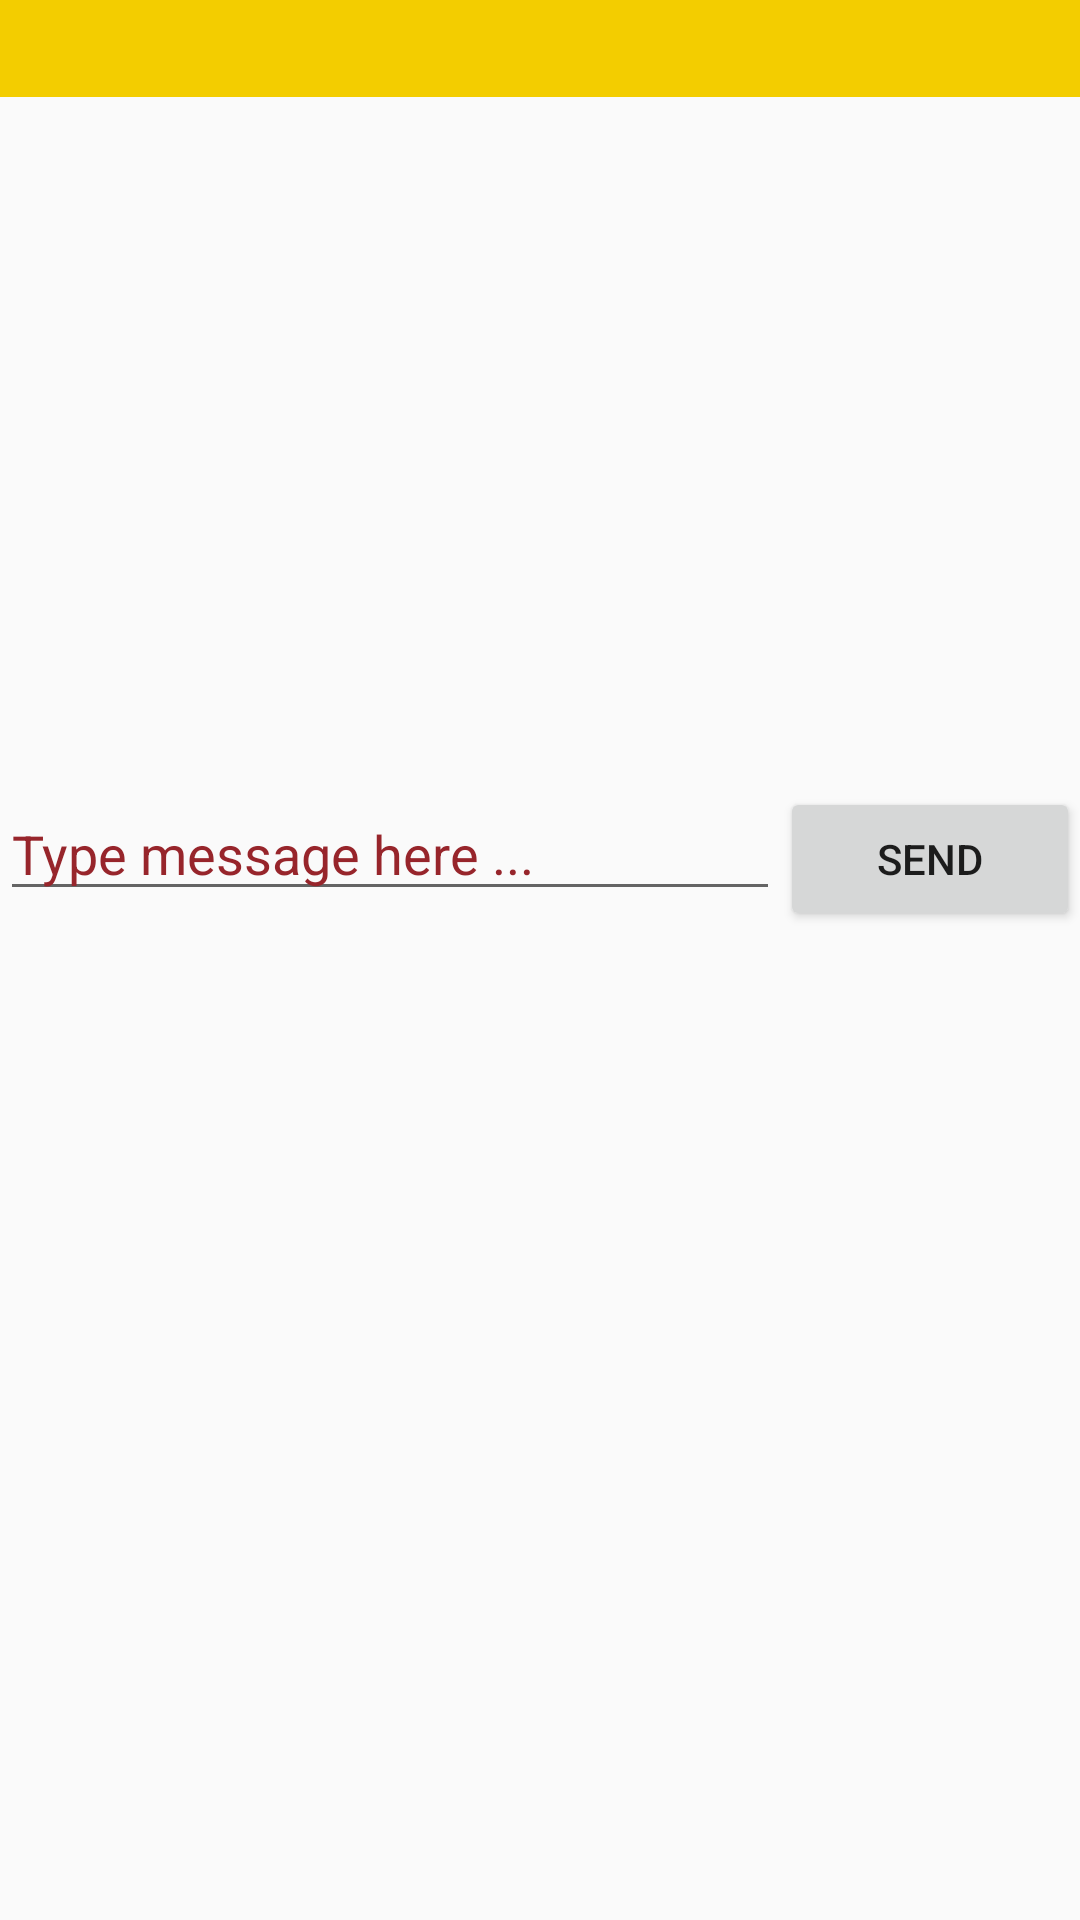

This screen was rendered from an Android layout file. Write that file and the resources it references.
<!-- AndroidManifest.xml: application theme AppTheme -->
<!-- res/layout/activity_private_messages.xml -->
<?xml version="1.0" encoding="utf-8"?>
<RelativeLayout xmlns:android="http://schemas.android.com/apk/res/android"
    android:layout_width="fill_parent"
    android:layout_height="fill_parent"
    android:orientation="vertical" >


    <ScrollView
        android:layout_width="match_parent"
        android:layout_height="match_parent">

        <LinearLayout
            android:layout_width="match_parent"
            android:layout_height="wrap_content"
            android:orientation="vertical" />
    </ScrollView>

    <LinearLayout
        android:orientation="vertical"
        android:layout_width="match_parent"
        android:layout_height="match_parent"
        android:layout_alignParentTop="true"
        android:layout_alignParentLeft="true"
        android:layout_alignParentStart="true">

        <TextView
            android:layout_width="match_parent"
            android:layout_height="wrap_content"
            android:id="@+id/messageTo"
            android:textSize="24sp"
            android:textStyle="normal|bold"
            android:textColor="@color/black"
            android:background="@color/calvinGold" />

        <ListView
            android:id="@android:id/list"
            android:layout_width="match_parent"
            android:layout_gravity="left"
            android:layout_height="230dp" />

        <LinearLayout
            android:orientation="horizontal"
            android:layout_width="match_parent"
            android:layout_height="match_parent">

            <EditText
                android:id="@+id/txtItem"
                android:layout_width="match_parent"
                android:layout_height="wrap_content"
                android:inputType="text"
                android:hint="@string/hintTxtItem"
                android:layout_gravity="right"
                android:layout_weight="1" />

            <Button
                android:id="@+id/btnAdd"
                android:layout_width="100dp"
                android:layout_height="wrap_content"
                android:text="@string/lblBtnAdd"
                android:layout_toRightOf="@id/txtItem" />
        </LinearLayout>

    </LinearLayout>

</RelativeLayout>
<!-- resources referenced by this layout -->
<resources>
  <color name="black">#000000</color>
  <color name="calvinGold">#f3cd00</color>
  <string name="hintTxtItem">Type message here ...</string>
  <string name="lblBtnAdd">Send</string>
  <style name="AppTheme" parent="Theme.AppCompat.Light.NoActionBar">
          
          <item name="colorPrimary">@color/calvinGold</item>
          
          <item name="colorPrimaryDark">@color/calvinMaroon</item>
          
          <item name="colorAccent">@color/black</item>
          <item name="android:textColorHint">@color/calvinMaroon</item>
      </style>
  <color name="calvinMaroon">#97252b</color>
</resources>
